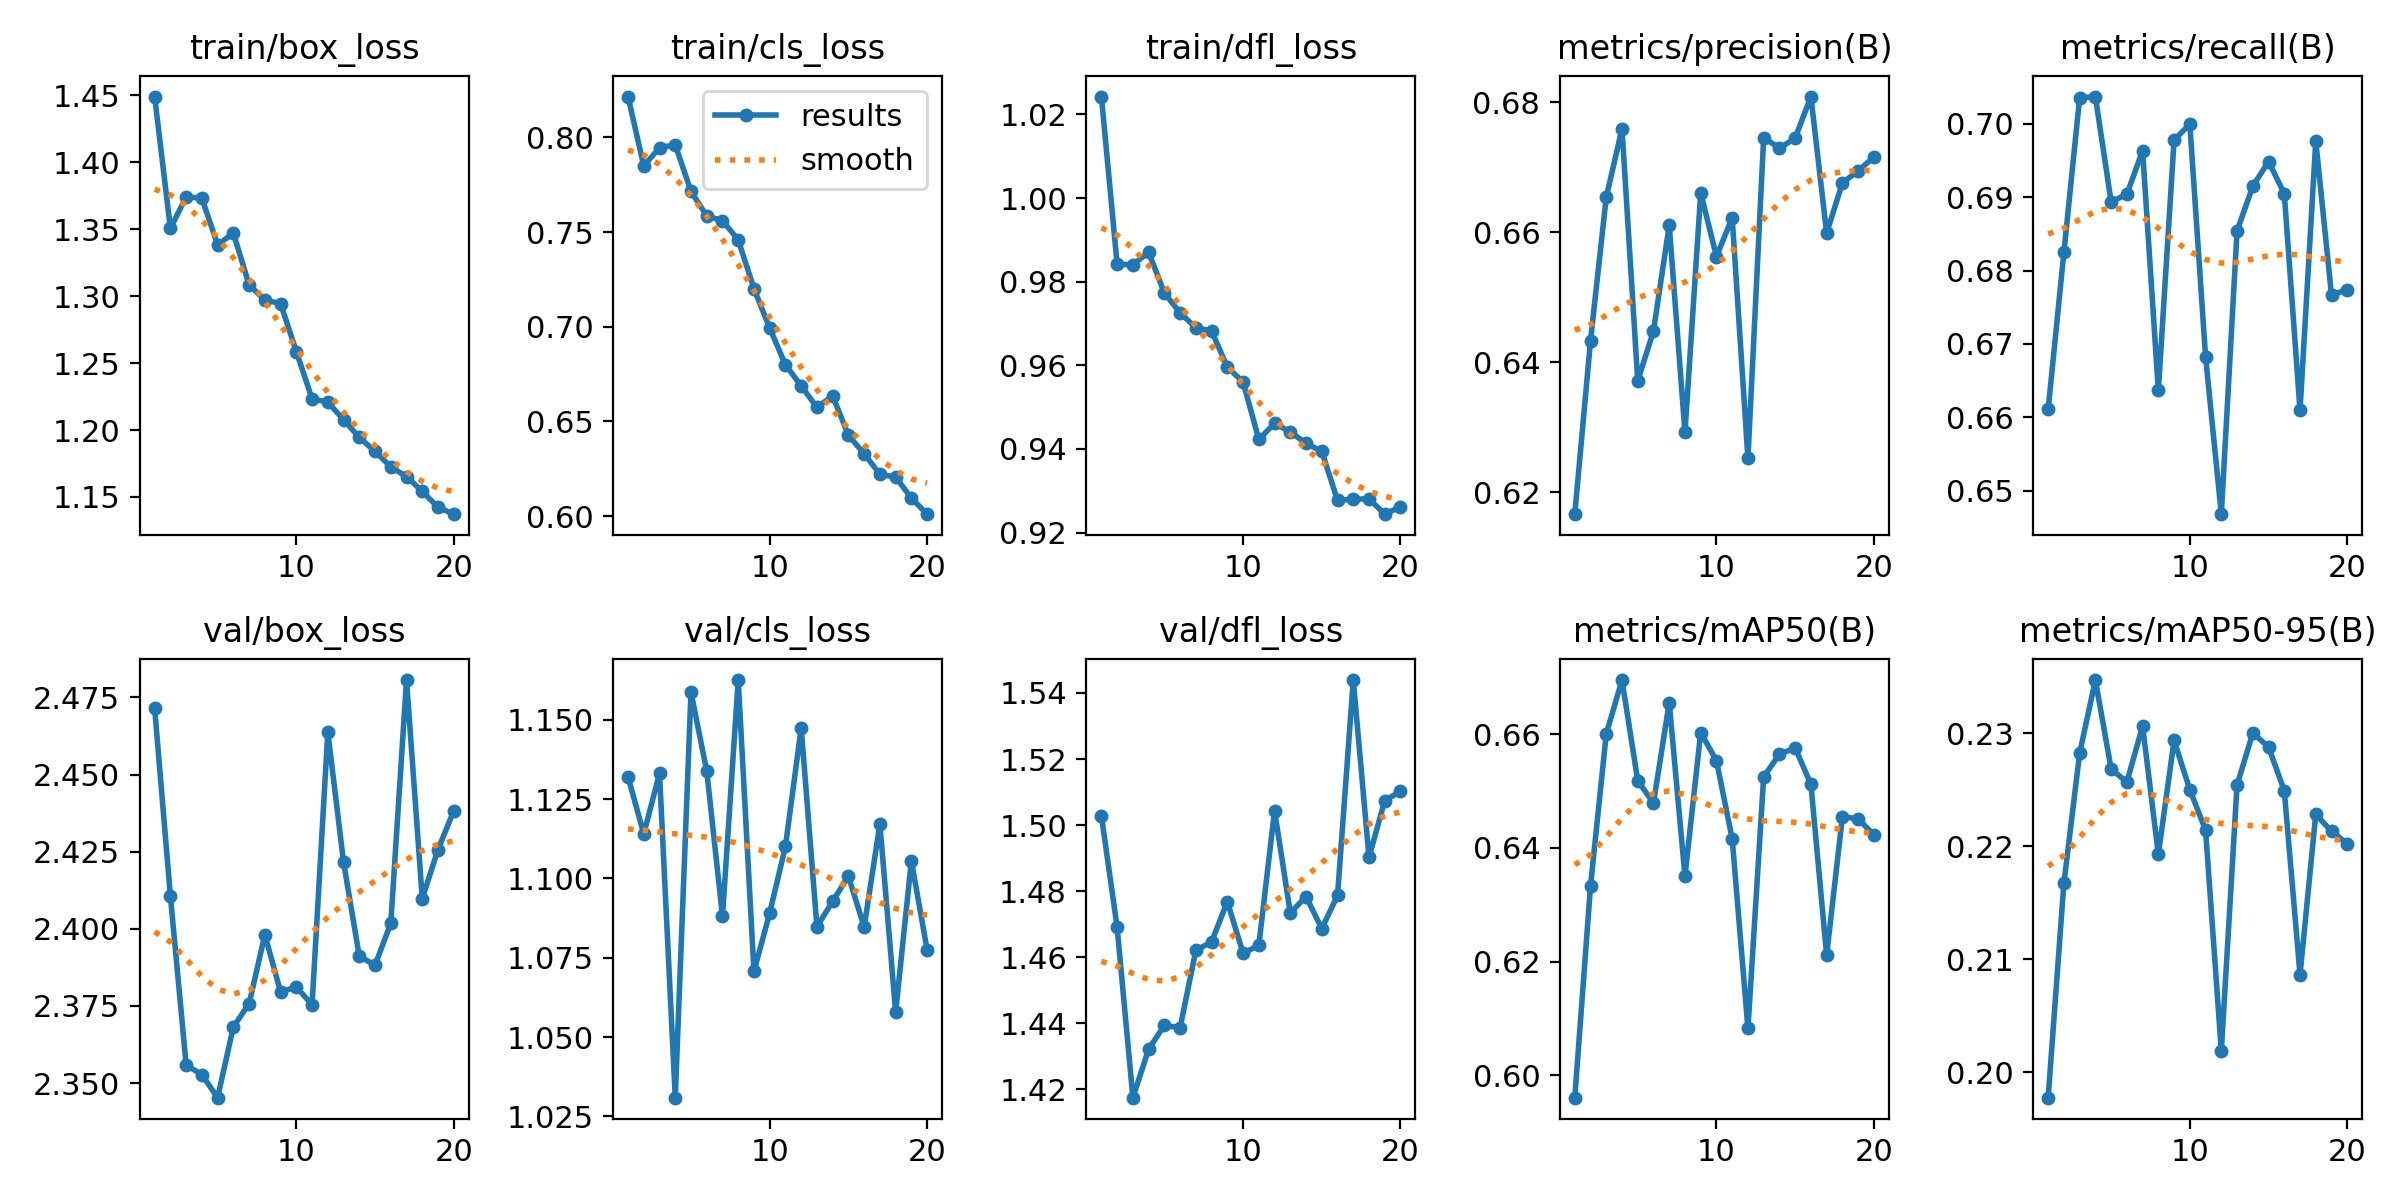

Source data for this figure (header and first rows):
epoch, time, train/box_loss, train/cls_loss, train/dfl_loss, metrics/precision(B), metrics/recall(B), metrics/mAP50(B), metrics/mAP50-95(B), val/box_loss, val/cls_loss, val/dfl_loss, lr/pg0, lr/pg1, lr/pg2
1, 15.17, 1.449, 0.8216, 1.024, 0.6166, 0.6611, 0.5961, 0.1978, 2.472, 1.132, 1.503, 0.0004085, 0.0004085, 0.0004085
2, 32.14, 1.351, 0.7849, 0.9841, 0.6433, 0.6825, 0.6333, 0.2167, 2.411, 1.114, 1.469, 0.0007843, 0.0007843, 0.0007843
3, 49.8, 1.374, 0.7946, 0.9841, 0.6654, 0.7035, 0.6601, 0.2282, 2.356, 1.133, 1.417, 0.001119, 0.001119, 0.001119
4, 66.66, 1.373, 0.7962, 0.987, 0.6759, 0.7037, 0.6695, 0.2347, 2.353, 1.031, 1.432, 0.001064, 0.001064, 0.001064
5, 85.01, 1.338, 0.7715, 0.9773, 0.6371, 0.6894, 0.6519, 0.2269, 2.345, 1.159, 1.439, 0.001002, 0.001002, 0.001002
6, 103.6, 1.347, 0.7585, 0.9725, 0.6448, 0.6904, 0.6479, 0.2257, 2.368, 1.134, 1.439, 0.0009406, 0.0009406, 0.0009406
7, 121.5, 1.308, 0.7561, 0.969, 0.6611, 0.6963, 0.6656, 0.2306, 2.376, 1.088, 1.462, 0.0008787, 0.0008787, 0.0008787
8, 139.3, 1.297, 0.7459, 0.9682, 0.6292, 0.6637, 0.635, 0.2193, 2.398, 1.163, 1.465, 0.0008169, 0.0008169, 0.0008169
9, 157.2, 1.294, 0.7201, 0.9596, 0.666, 0.6978, 0.6603, 0.2294, 2.38, 1.071, 1.477, 0.000755, 0.000755, 0.000755
10, 175.4, 1.259, 0.6994, 0.956, 0.6562, 0.7, 0.6554, 0.225, 2.381, 1.089, 1.461, 0.0006931, 0.0006931, 0.0006931
11, 196.8, 1.223, 0.6799, 0.9423, 0.6622, 0.6683, 0.6416, 0.2214, 2.375, 1.11, 1.464, 0.0006312, 0.0006312, 0.0006312
12, 211.6, 1.221, 0.6688, 0.9461, 0.6252, 0.6468, 0.6082, 0.2019, 2.464, 1.147, 1.504, 0.0005694, 0.0005694, 0.0005694
13, 226.4, 1.208, 0.6574, 0.9441, 0.6745, 0.6854, 0.6525, 0.2254, 2.422, 1.085, 1.473, 0.0005075, 0.0005075, 0.0005075
14, 241.1, 1.194, 0.6635, 0.9413, 0.6729, 0.6915, 0.6565, 0.23, 2.391, 1.093, 1.478, 0.0004456, 0.0004456, 0.0004456
15, 256.2, 1.184, 0.6427, 0.9394, 0.6744, 0.6949, 0.6576, 0.2288, 2.388, 1.101, 1.469, 0.0003837, 0.0003837, 0.0003837
16, 270.6, 1.173, 0.633, 0.9277, 0.6808, 0.6905, 0.6512, 0.2249, 2.402, 1.085, 1.479, 0.0003219, 0.0003219, 0.0003219
17, 285.5, 1.165, 0.6221, 0.928, 0.6598, 0.661, 0.6211, 0.2086, 2.481, 1.117, 1.544, 0.00026, 0.00026, 0.00026
18, 300.1, 1.154, 0.6206, 0.9281, 0.6676, 0.6976, 0.6455, 0.2228, 2.41, 1.058, 1.49, 0.0001981, 0.0001981, 0.0001981
19, 315.5, 1.142, 0.6095, 0.9244, 0.6694, 0.6767, 0.6451, 0.2213, 2.426, 1.106, 1.507, 0.0001363, 0.0001363, 0.0001363
20, 330, 1.137, 0.601, 0.9262, 0.6716, 0.6774, 0.6423, 0.2202, 2.438, 1.077, 1.51, 7.4375e-05, 7.4375e-05, 7.4375e-05
